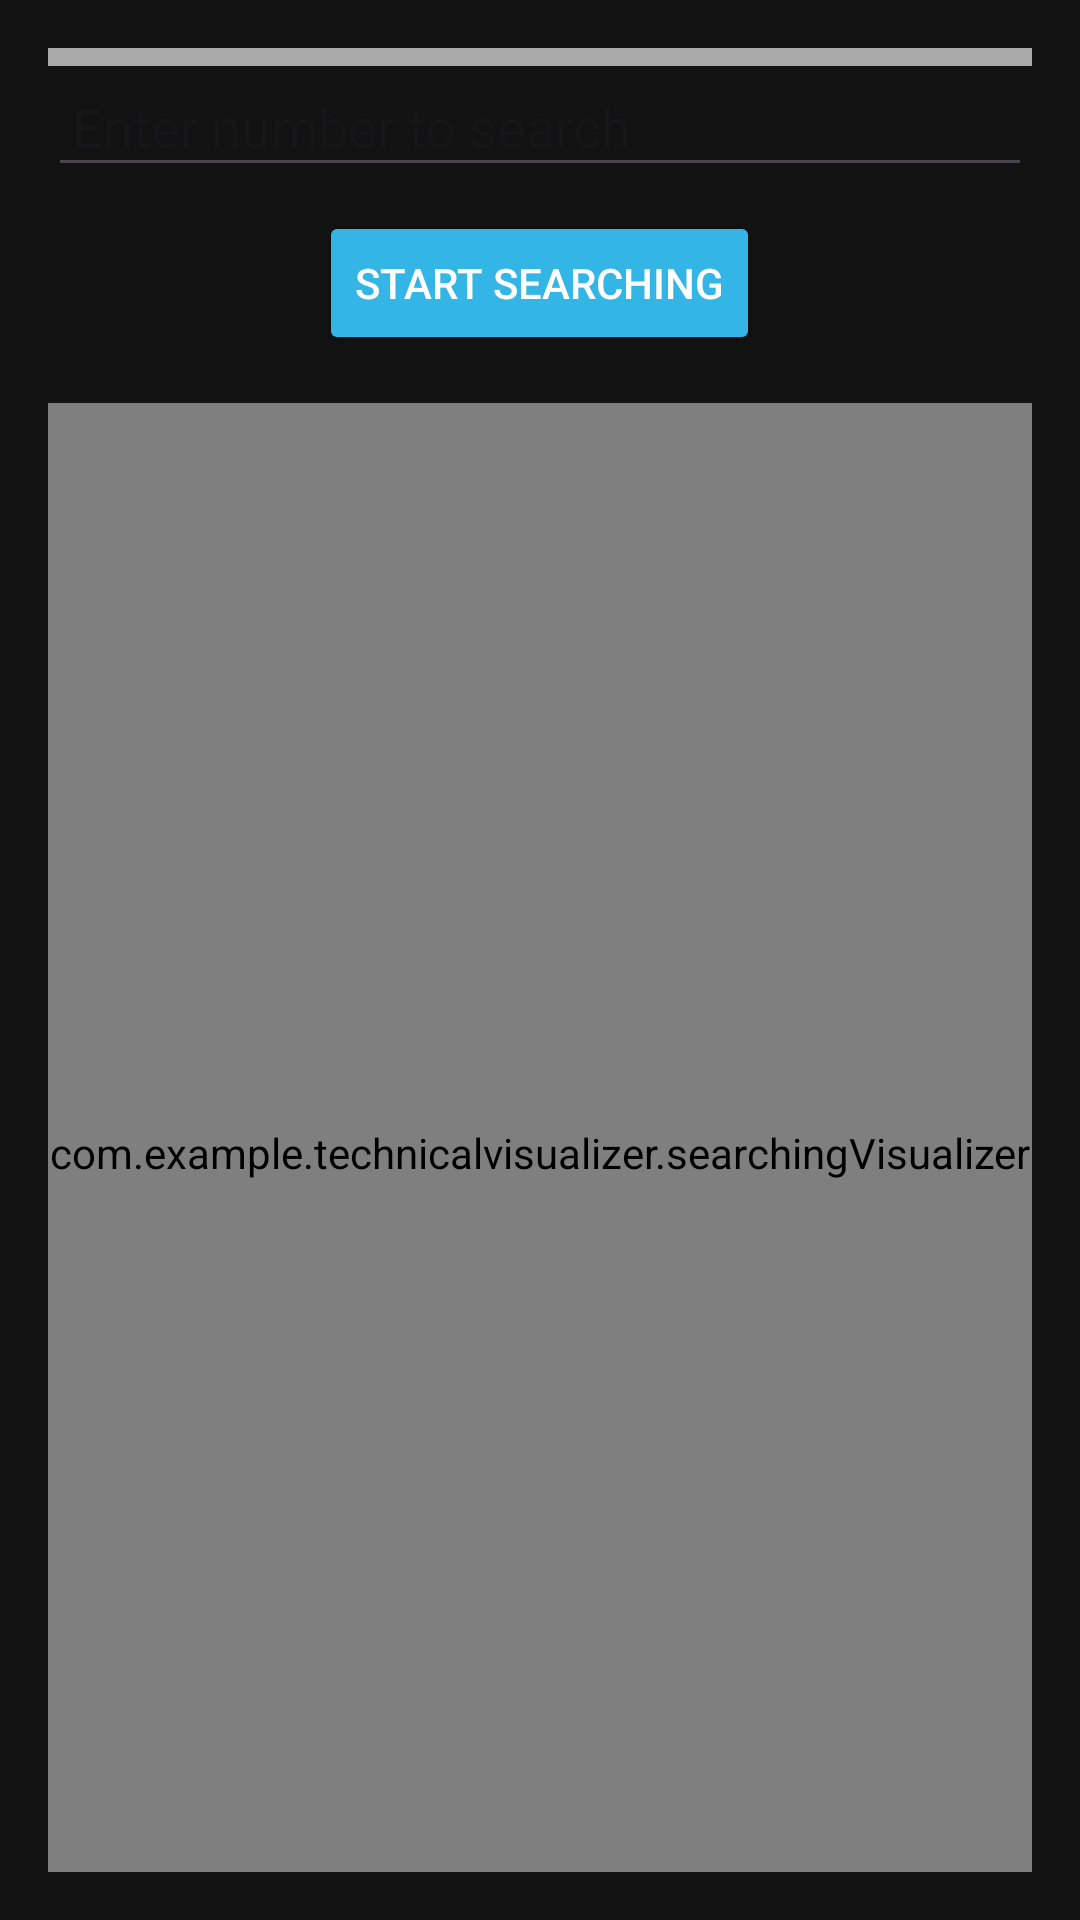

Android layout source for this screen:
<!-- AndroidManifest.xml: application theme Theme.TechnicalVisualizer -->
<!-- res/layout/activity_searching.xml -->
<?xml version="1.0" encoding="utf-8"?>
<LinearLayout
    xmlns:android="http://schemas.android.com/apk/res/android"
    android:layout_width="match_parent"
    android:layout_height="match_parent"
    android:orientation="vertical"
    android:gravity="center"
    android:padding="16dp"
    android:background="#121212">

    
    <Spinner
        android:id="@+id/searchingAlgorithmSpinner"
        android:layout_width="match_parent"
        android:layout_height="wrap_content"
        android:background="@android:color/darker_gray"
        android:textColor="@android:color/white"
        android:padding="8dp" />

    
    <EditText
        android:id="@+id/searchKey"
        android:layout_width="match_parent"
        android:layout_height="wrap_content"
        android:hint="Enter number to search"
        android:inputType="number"
        android:textColor="@android:color/white"
        android:padding="8dp" />

    
    <Button
        android:id="@+id/startSearchingBtn"
        android:layout_width="wrap_content"
        android:layout_height="wrap_content"
        android:text="Start Searching"
        android:backgroundTint="@android:color/holo_blue_light"
        android:textColor="@android:color/white"
        android:padding="12dp"
        android:layout_marginTop="8dp" />

    
    <com.example.technicalvisualizer.searchingVisualizer
        android:id="@+id/searchingVisualizer"
        android:layout_width="match_parent"
        android:layout_height="500dp"
        android:layout_marginTop="16dp" />
</LinearLayout>
<!-- resources referenced by this layout -->
<resources>
  <style name="Theme.TechnicalVisualizer" parent="Base.Theme.TechnicalVisualizer" />
  <style name="Base.Theme.TechnicalVisualizer" parent="Theme.Material3.DayNight.NoActionBar">
          
          
      </style>
</resources>
